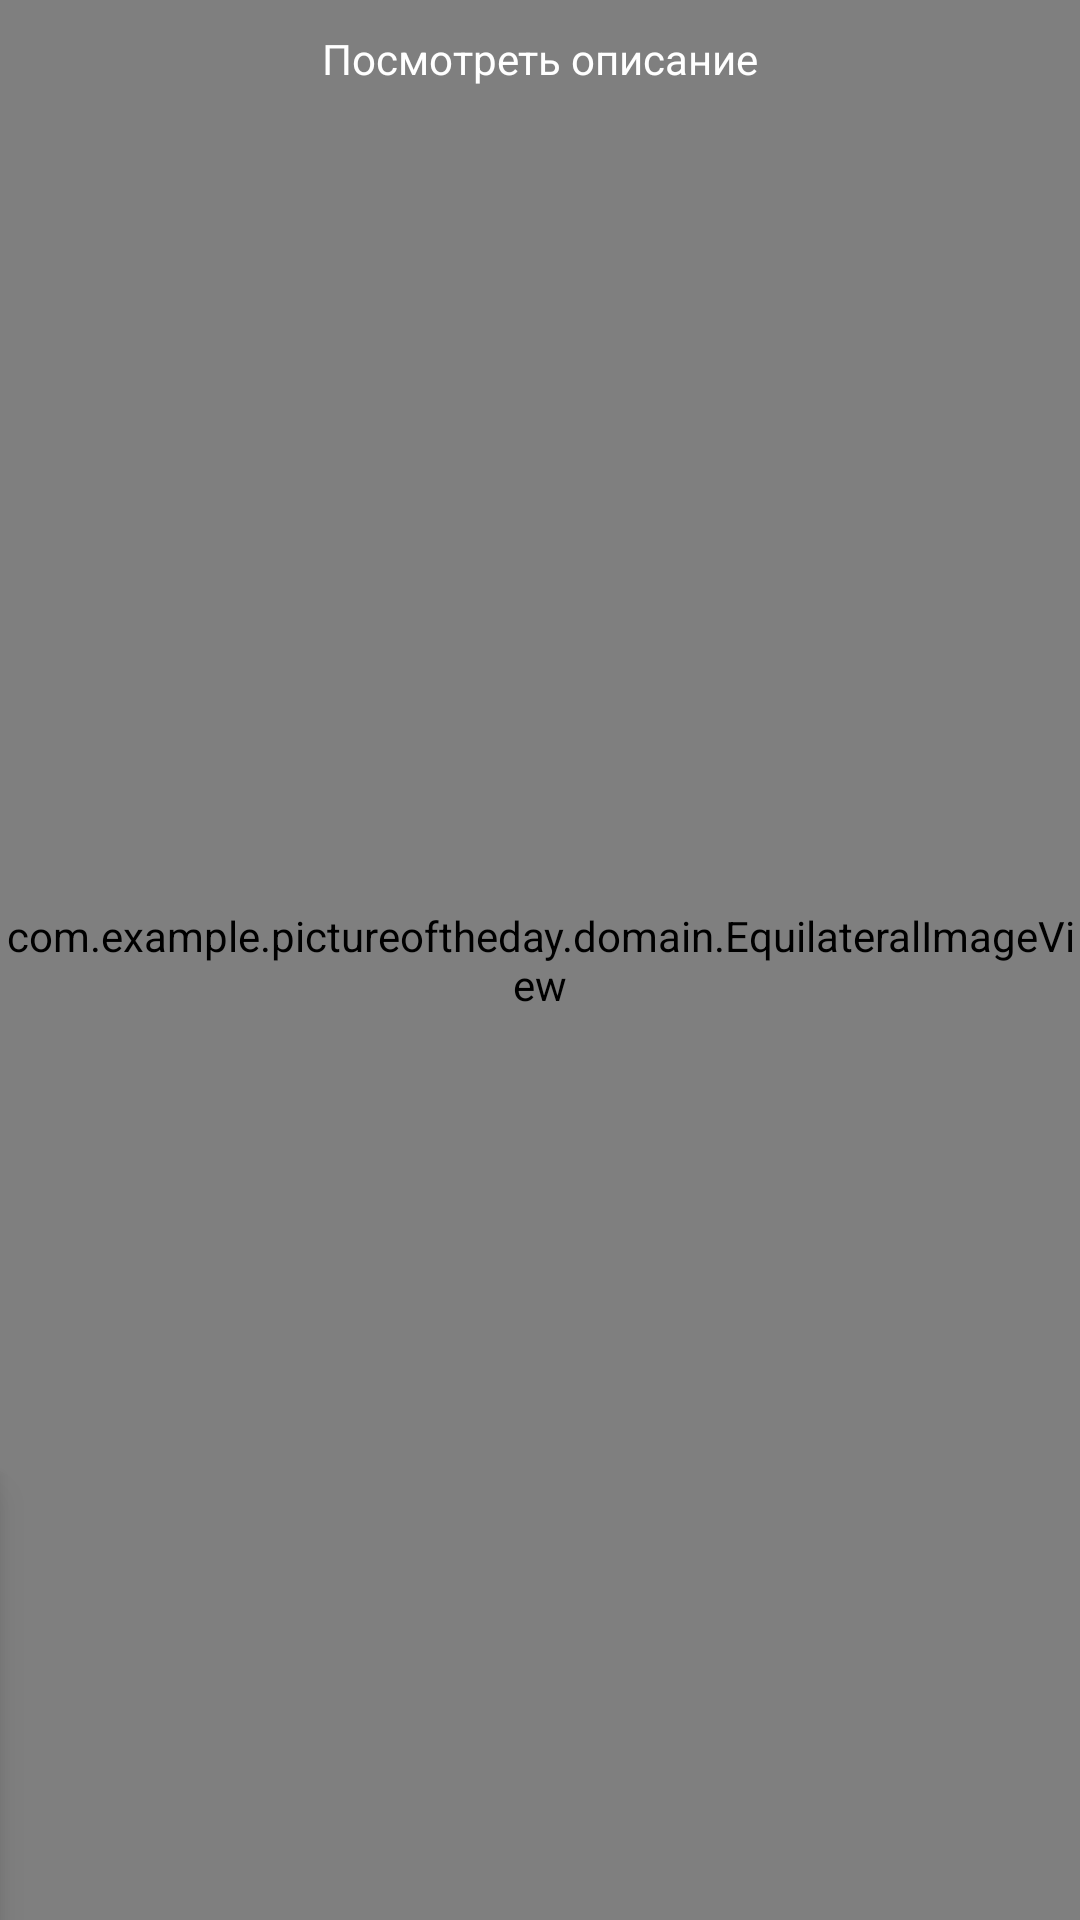

This screen was rendered from an Android layout file. Write that file and the resources it references.
<!-- AndroidManifest.xml: application theme AppThemePOD.PinkTheme -->
<!-- res/layout/picture_of_the_day_fragment_start.xml -->
<androidx.constraintlayout.widget.ConstraintLayout xmlns:android="http://schemas.android.com/apk/res/android"
    xmlns:app="http://schemas.android.com/apk/res-auto"
    xmlns:tools="http://schemas.android.com/tools"
    android:id="@+id/main"
    android:layout_width="match_parent"
    android:layout_height="match_parent">

    <com.example.pictureoftheday.domain.EquilateralImageView
        android:id="@+id/image_view"
        android:layout_width="0dp"
        android:layout_height="match_parent"
        android:scaleType="centerCrop"
        app:layout_constraintBottom_toBottomOf="parent"
        app:layout_constraintLeft_toLeftOf="parent"
        app:layout_constraintRight_toRightOf="parent"
        app:layout_constraintTop_toTopOf="parent"
        app:srcCompat="@drawable/ic_no_photo_vector" />



    <com.google.android.material.textview.MaterialTextView
        android:id="@+id/tap_to_screen"
        style="@style/TextViewStyle"
        android:layout_width="wrap_content"
        android:layout_height="wrap_content"
        android:layout_marginTop="@dimen/padding_10"
        android:text="@string/see_description"
        android:textColor="@color/white"
        app:layout_constraintTop_toTopOf="parent"
        app:layout_constraintEnd_toEndOf="parent"
        app:layout_constraintStart_toStartOf="parent" />

    <com.google.android.material.textview.MaterialTextView
        android:id="@+id/title"
        style="@style/TextViewStyle"
        android:alpha="50"
        android:elevation="8dp"
        android:layout_marginTop="20dp"
        android:background="?themeColorPrimary"
        android:paddingStart="24dp"
        android:paddingTop="8dp"
        android:paddingEnd="24dp"
        android:paddingBottom="8dp"
        android:text="@string/title_picture"
        android:textColor="?themeColorOnPrimary"
        android:textSize="48sp"
        app:layout_constraintEnd_toStartOf="parent"
        app:layout_constraintTop_toTopOf="@id/title_picture_day" />

    <com.google.android.material.textview.MaterialTextView
        android:id="@+id/title_picture_day"
        style="@style/TextViewStyle"
        android:layout_marginTop="48dp"
        android:elevation="26dp"
        android:background="?themeColorPrimaryVariant"
        android:paddingStart="24dp"
        android:paddingTop="8dp"
        android:paddingEnd="24dp"
        android:paddingBottom="8dp"
        android:text="@string/title_picture"
        android:textColor="?themeColorOnPrimary"
        android:textSize="20sp"
        app:layout_constraintEnd_toStartOf="parent"
        app:layout_constraintTop_toTopOf="parent" />


    <com.google.android.material.textview.MaterialTextView
        android:id="@+id/description"
        android:layout_width="wrap_content"
        android:layout_height="wrap_content"
        android:background="?themeColorSecondary"
        android:gravity="center"
        android:elevation="8dp"
        android:padding="@dimen/padding_8"
        android:text="На фото видно камни и песок в кратере Даниэлсона (диаметр кратера около 67 км), расположенного на юго-востоке области Arabia Terra."
        android:textColor="?themeColorOnSecondary"
        android:textSize="@dimen/text_size_22"
        app:layout_constraintBottom_toBottomOf="parent"
        app:layout_constraintRight_toLeftOf="parent" />


    <com.google.android.material.progressindicator.CircularProgressIndicator
        android:id="@+id/progress_bar"
        android:layout_width="wrap_content"
        android:layout_height="wrap_content"
        android:visibility="gone"
        app:layout_constraintBottom_toBottomOf="parent"
        app:layout_constraintEnd_toEndOf="parent"
        app:layout_constraintStart_toStartOf="parent"
        app:layout_constraintTop_toTopOf="parent" />


</androidx.constraintlayout.widget.ConstraintLayout>
<!-- resources referenced by this layout -->
<resources>
  <color name="white">#FFFFFFFF</color>
  <dimen name="padding_10">10dp</dimen>
  <dimen name="padding_8">8dp</dimen>
  <dimen name="text_size_22">22sp</dimen>
  <string name="see_description">Посмотреть описание</string>
  <string name="title_picture">Фото дня от NASA</string>
  <style name="AppThemePOD.PinkTheme">
          <item name="themeColorPrimary">@color/pink</item>
          <item name="themeColorPrimaryVariant">@color/colorPrimaryVariantPinkTheme</item>
          <item name="themeColorSecondary">@color/colorSecondaryPinkTheme</item>
          <item name="themeColorSecondaryVariant">@color/colorSecondaryVariantPinkTheme</item>
          <item name="themeColorOnPrimary">@color/white</item>
          <item name="themeColorOnSecondary">@color/white</item>
          <item name="android:colorBackground">@color/white</item>
          <item name="shapeAppearanceSmallComponent">@style/AppShapeAppearance.SmallComponentCut
          </item>
  
          <item name="colorSurfaceTheme">@color/colorSurfacePinkTheme</item>
  
      </style>
  <color name="pink">#DF165D</color>
  <color name="colorPrimaryVariantPinkTheme">#AF003C</color>
  <color name="colorSecondaryPinkTheme">#D50DD2</color>
  <color name="colorSecondaryVariantPinkTheme">#AF007D</color>
  <style name="AppShapeAppearance.SmallComponentCut" parent="ShapeAppearance.MaterialComponents.SmallComponent">
          <item name="cornerFamily">cut</item>
          <item name="cornerSize">8dp</item>
      </style>
  <color name="colorSurfacePinkTheme">#FFDDE9</color>
</resources>
